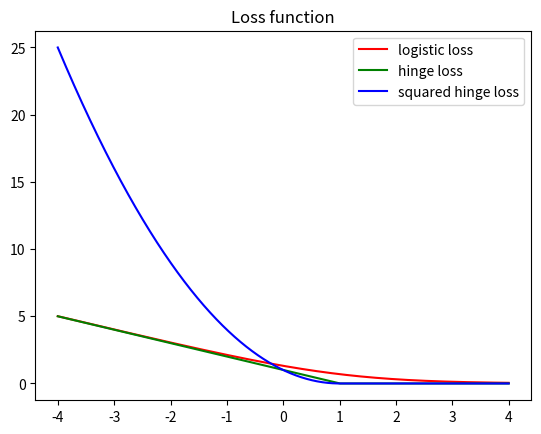

Reproduce this figure in Python.
import numpy as np
import matplotlib.pyplot as plt


def logistic_loss(x):

    return np.log(1 + np.exp(1 - x))


def hinge_loss(x):

    tmp = 1 - x

    tmp[np.where(tmp <= 0)] = 0

    return tmp


def squared_hinge_loss(x):

    tmp = 1 - x

    tmp[np.where(tmp <= 0)] = 0

    return np.square(tmp)


x = np.arange(-4, 4, 0.001)

plt.plot(x, logistic_loss(x), 'r')
plt.plot(x, hinge_loss(x), 'g')
plt.plot(x, squared_hinge_loss(x), 'b')
plt.legend(["logistic loss", "hinge loss", "squared hinge loss"])
plt.title("Loss function")
plt.show()
